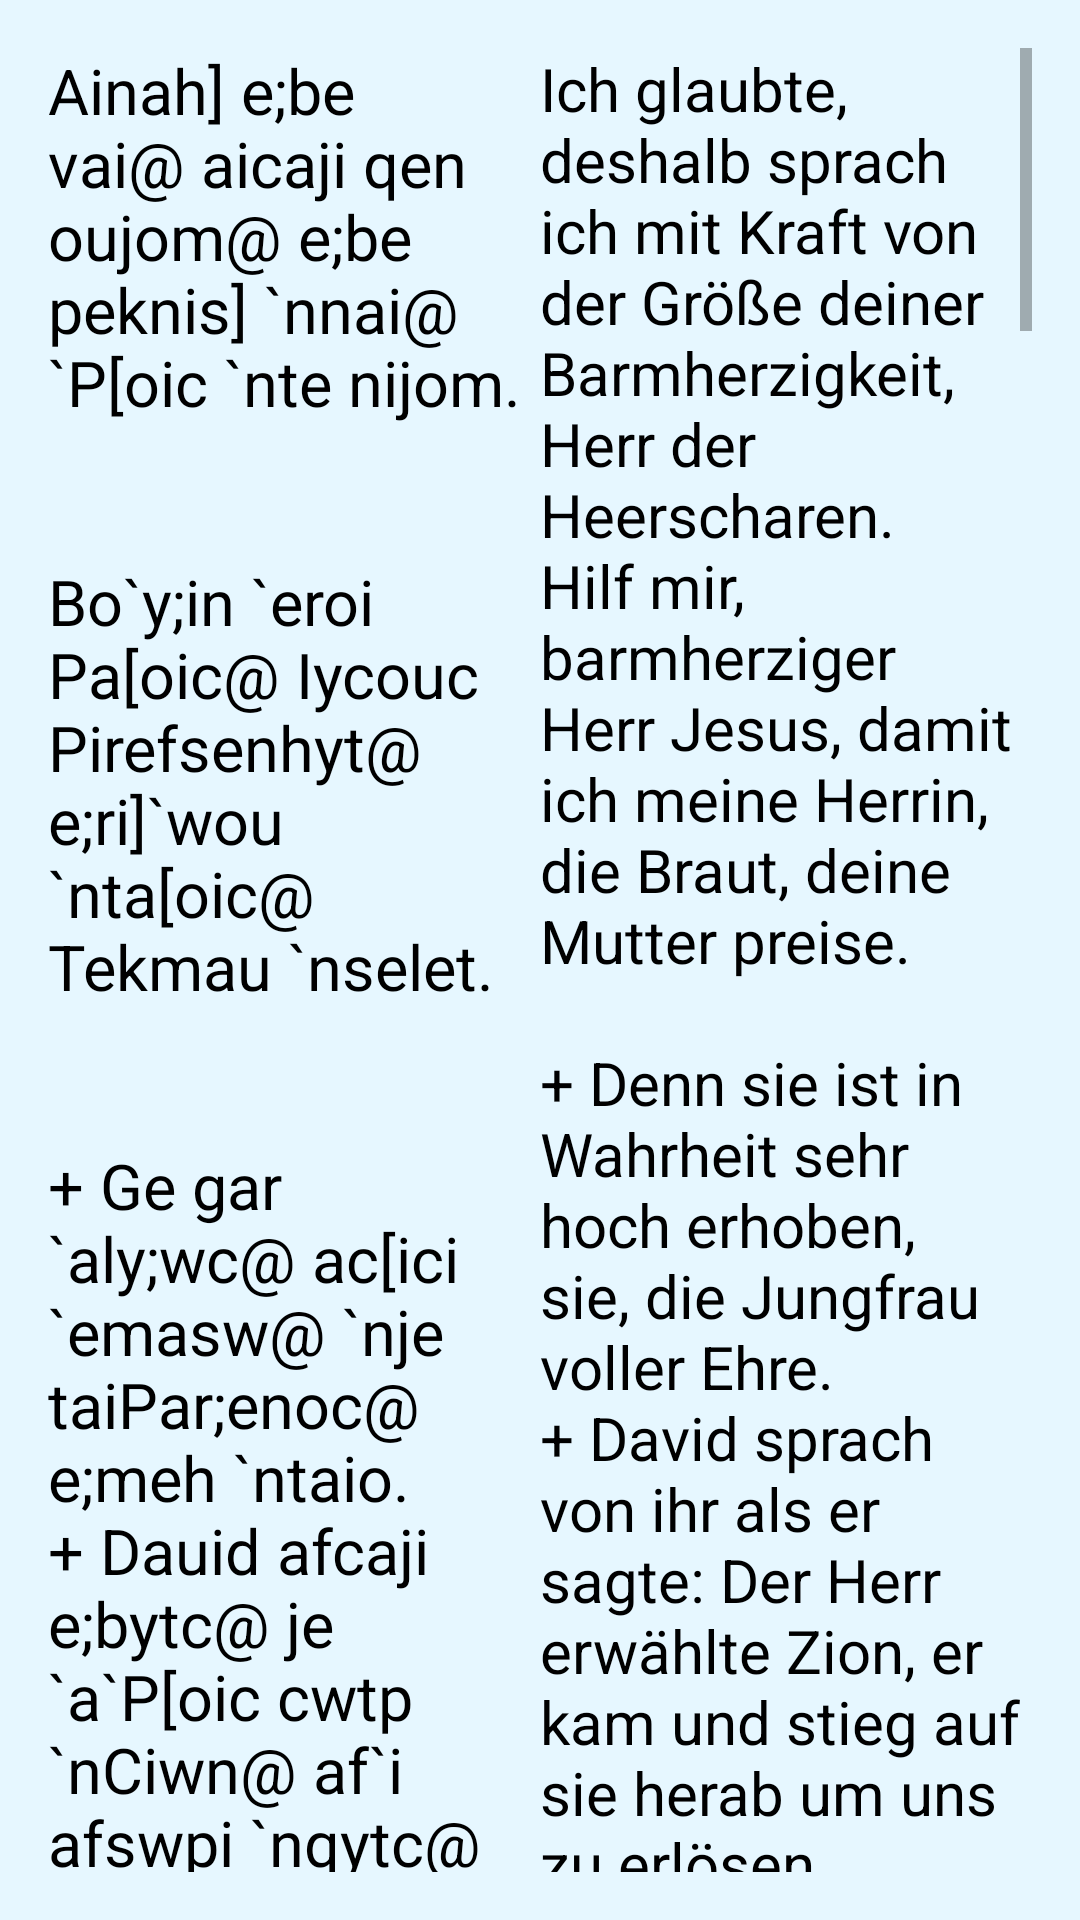

Here is an Android app screen rendered from its layout file. Give the layout XML and the strings, colors and styles it references.
<!-- AndroidManifest.xml: application theme AppTheme -->
<!-- res/layout/activity_erste_sonntags_psali.xml -->
<?xml version="1.0" encoding="utf-8"?>
<RelativeLayout xmlns:android="http://schemas.android.com/apk/res/android"
    xmlns:tools="http://schemas.android.com/tools"
    android:layout_width="match_parent"
    android:layout_height="match_parent"
    android:paddingBottom="@dimen/activity_vertical_margin"
    android:paddingLeft="@dimen/activity_horizontal_margin"
    android:paddingRight="@dimen/activity_horizontal_margin"
    android:paddingTop="@dimen/activity_vertical_margin"
    tools:context="at.tasbeha.epsali.ErsteSonntagsEpsaliActivity">

    <ScrollView
        android:layout_width="match_parent"
        android:layout_height="match_parent">

        <LinearLayout
            android:layout_width="match_parent"
            android:layout_height="match_parent">

            <TextView
                android:layout_width="0dp"
                android:layout_height="fill_parent"
                android:layout_weight="1"
                android:textAppearance="?android:attr/textAppearanceMedium"
                android:text="@string/ersteSoEpsali_coptic"
                android:id="@+id/tv_ersteSoEpsali_coptic"
                android:paddingRight="2dp"
                android:textSize="21sp"
                android:textIsSelectable="true" />

            <TextView
                android:layout_width="0dp"
                android:layout_height="fill_parent"
                android:layout_weight="1"
                android:textAppearance="?android:attr/textAppearanceMedium"
                android:text="@string/ersteSoEpsali_german"
                android:id="@+id/tv_ersteSoEpsali_german"
                android:textSize="20sp" />

        </LinearLayout>
    </ScrollView>

</RelativeLayout>
<!-- resources referenced by this layout -->
<resources>
  <dimen name="activity_horizontal_margin">16dp</dimen>
  <dimen name="activity_vertical_margin">16dp</dimen>
  <string name="ersteSoEpsali_coptic">
  "Ainah] e;be vai@ aicaji qen oujom@ e;be peknis] `nnai@ `P[oic `nte nijom.
  
  
  Bo`y;in `eroi Pa[oic@ Iycouc Pirefsenhyt@ e;ri]`wou `nta[oic@ Tekmau `nselet.
  
  
  + Ge gar `aly;wc@ ac[ici `emasw@ `nje taiPar;enoc@ e;meh `ntaio.
  + Dauid afcaji e;bytc@ je `a`P[oic cwtp `nCiwn@ af`i afswpi `nqytc@ sa `ntefcw] `mmon.
  
  `Ete ;ai te Maria@ `etac`ini saron@ `n]`ele;uria@ `n`e`wnion.
  Za,ariac afjoc@ je ]lu,nia `nnoub@ ;y`etau;amioc@ qen hanjij `nnoub.
  
  + `Yca`yac afjoc nan@ qen ou`cmy `n;elyl@ je ec`emici nan@ `nEmmanouyl.
  + :ai te Ieroucalym@ `tpolic `mPennou]@ `pharma `nNi,eroubim@ etoi `nou;o `nry].
  
  Iezekiyl auerme;re@ afouwnh nan `mvai@ je ainau `eoupuly@ `nca nimansai.
  Kurioc Pirefnohem@ afse `eqoun saroc@ ac`ohi ecsotem@ `mpecry] kalwc.
  
  + Laoc niben cehwc@ nem niacpi `nlac@ `e};e`otokoc@ `:mau `mMaciac.
  + Maria ]cemne@ `pounof `nnidikeoc@ ouoh `n`aly;iny@ `vrasi `nnipictoc.
  
  `N;o te
  ]`ckyny@ `eta Mw`ucyc ;amioc@ qen ounis] `ntimy@ ouoh `n]kibwtoc.
  Xa`pswi `enimeu`i@ `n`epouranion@ `nje paihwb `n`svyri@ `nte pi`ilactyrion.
  
  
  
  + Ounis] pe `p`wou@ `nte tepar;enia@ `w ;ye;meh `n`wou@ ]`agia Maria.
  + Pi`ctamnoc ettaiyout@ ouoh ]lu,nia@ ]soury ettoubyout@ e;meh `neulogia.
  
  Ran niben et[oci@ `nte ni`acwmatoc@ `mpou`svoh `e`p[ici@ `nte nemakaricmoc.
  
  Ceten;wn] `epi`sbwt@ `nte `A`arwn@ `etafviri `ebol afrwt@ ouoh af]karpon.
  
  + Te[oci `emasw@ `ehote Ni,eroubim@ tetaiyout `nhou`o@ `eNiceravim.
  
  + `Uioc :eoc Pennou]@ `aremici `mmof@ ten]`wou naf hwc Nou]@ ouoh tenouwst `mmof.
  
  Vyetsop qen piouwini@ `nat`sqwnt `erof@ afouwnh `nnefmyini@ `are] `erw] `erwf.
  &lt;ere ne Maria@
  ][rompi e;necwc@ e;meh `ncovia@ `:mau `nIycouc Pi`,rictoc.
  
  + \"epi `nte nen`ehoou@ tenereuvomin `mmo@ `w ;ye;meh `n`wou@ tejolh `mpitoubo.
  + `Wou`nhyt Pimairwmi@ `e`hryi `ejen pekbwk@ ,w nan `ebol `nnennobi@ ouoh sopten `erok. 
  "
      </string>
  <color name="colorPrimary">#3F51B5</color>
  <color name="colorPrimaryDark">#303F9F</color>
  <color name="colorAccent">#000000</color>
  <color name="colorBackground">#e6f7ff</color>
  <color name="black">#000000</color>
  <color name="colorToolbarText">#cccccc</color>
</resources>
